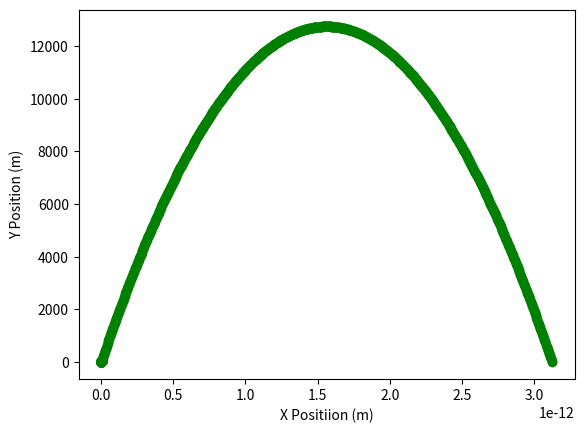

Python code for this plot:
import numpy as np
import matplotlib.pyplot as plt
# There are two different attempts at this problem, the first was my initial attempt in which I did achieve a functional parabola. After getting some advice from other in the class
# I did attempt a better version of the code (in which I did produce a parabolic trajectory) however up attempting to add in variable gravity and drag I have managed to mess everything
# up. Particularly with regard to the x positions where for some reason I'm ending up with a slanted parabolic path (see the Problem 1 Redesign graph for what I mean)
#Problem 1: Projectile Motion

# Parameters
x0 = 0 # Initial x-pos in m
y0 = 0 # Initial y-pos in m
theta = np.pi/2 # Inital angle in radians
tini = 0 # Initial time in s
tfin = 110 # Final time in s
g = -9.8 # Gravitational acceleration
mass = 10 # Mass in kg
Nsteps = 1000 # Number of steps between tini and tfin
v0 = 500 # Initial Velocity in m/s

# Functions
vx0 = (v0)*np.cos(theta)
vy0 = (v0)*np.sin(theta)
t = np.linspace(tini, tfin, Nsteps+1)
dt = (tfin-tini)/Nsteps

# Defining Arrays
x = np.zeros(Nsteps+1)
y = np.zeros(Nsteps+1)
vx = np.zeros(Nsteps+1)
vy = np.zeros(Nsteps+1)

# Initial Conditions
x[0] = x0
y[0] = y0
vy[0] = vy0
vx[0] = vx0

for i in range(1, Nsteps+1):
    vy[i] = vy[i-1] + g*dt
    vx[i] = vx[i-1]
    y[i] = y[i-1] + vy[i-1]*dt + 0.5*g*((dt)**2)
    x[i] = x[i-1] + vx[i-1]*dt
    if y[i] < 0:
        break
# Plots
plt.plot(x, y, 'go')
plt.xlabel ( "X Positiion (m)" )
plt.ylabel ( "Y Position (m)" )



import numpy as np
import matplotlib.pyplot as plt

#Problem 1 Redesign: Projectile Motion

def VGravity(Re,y,ay):
    ay = ay*((Re)**2/((Re+y)**2))
    return ay

# Parameters
x = 0.0 # Initial x-pos in m
y = 0.0 # Initial y-pos in m
theta = np.pi/2 # Inital angle in radians
mass = 10.0 # Mass in kg
v = 100.0 # Initial Velocity in m/s
Re = 6371000.0 # Radius of the Earth
ay = -9.8
ax = 0.0
t = 0.0
dt = 0.01

# Functions
vx = (v)*np.cos(theta)
vy = (v)*np.sin(theta)
drag = -0.0004*(vx**2 + vy**2)

# Defining Arrays
xray = np.array([x])
yray = np.array([y])

# Loop
while y >= 0:
    dx = drag*vx/np.sqrt(vx**2 + vy**2)
    dy = drag*vy/np.sqrt(vx**2 + vy**2)
    ax = ax + dx
    ay = ay + dy
    vy = vy + ay*dt
    vx = vx + ax*dt
    y = y + vy*dt
    x = x + vx*dt
    t = t + dt
    xray = np.append(xray,x)
    yray = np.append(yray, y)
print (xray)
    
# Plots
plt.plot(xray, yray, 'go')
plt.xlabel ( "X Positiion (m)" )
plt.ylabel ( "Y Position (m)" )